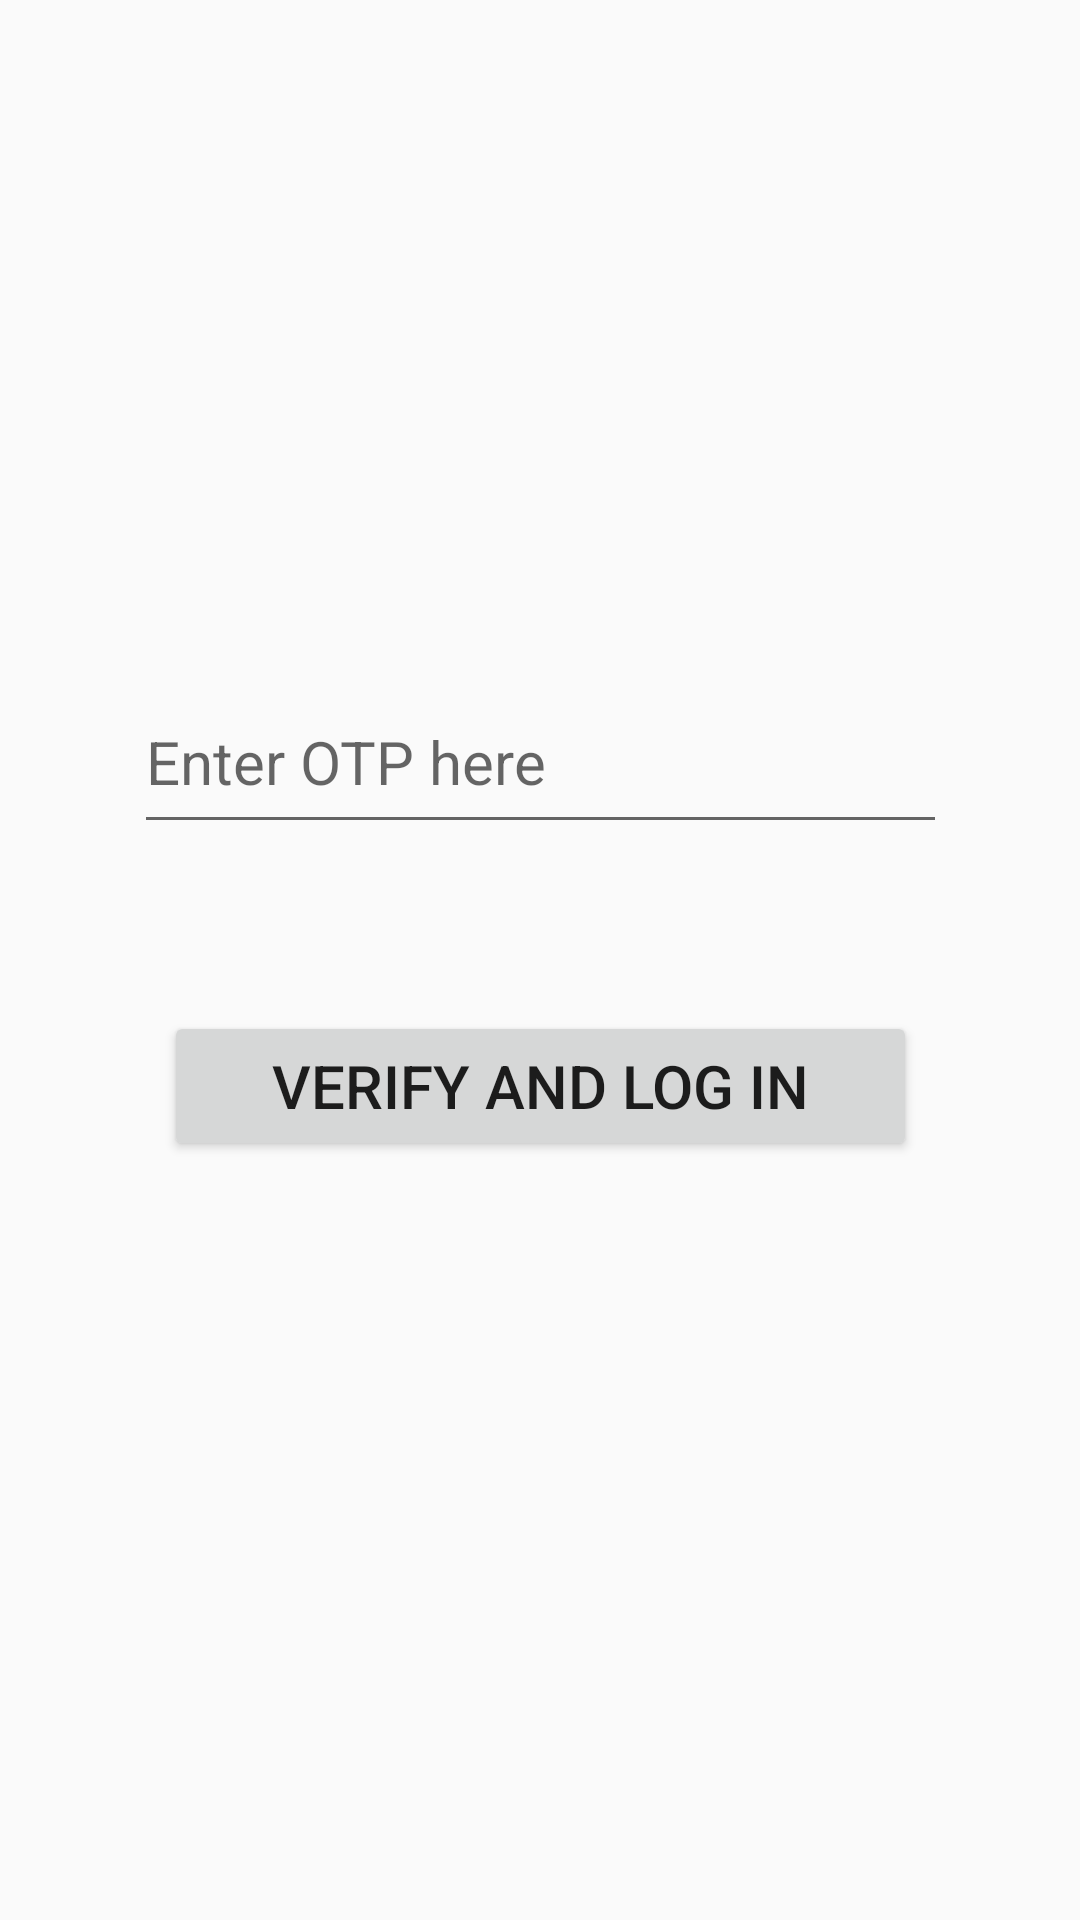

Produce the Android XML layout that renders to this screen, including the resource entries it uses.
<!-- AndroidManifest.xml: application theme Theme.AppCompat.DayNight.NoActionBar -->
<!-- res/layout/activity_manageotp.xml -->
<?xml version="1.0" encoding="utf-8"?>
<androidx.constraintlayout.widget.ConstraintLayout xmlns:android="http://schemas.android.com/apk/res/android"
    xmlns:app="http://schemas.android.com/apk/res-auto"
    xmlns:tools="http://schemas.android.com/tools"
    android:layout_width="match_parent"
    android:layout_height="match_parent"
    tools:context=".manageotp">

    <EditText
        android:id="@+id/t2"
        android:layout_width="271dp"
        android:layout_height="58dp"
        android:ems="10"
        android:hint="Enter OTP here"
        android:inputType="phone"
        android:textSize="20sp"
        app:layout_constraintBottom_toBottomOf="parent"
        app:layout_constraintEnd_toEndOf="parent"
        app:layout_constraintStart_toStartOf="parent"
        app:layout_constraintTop_toTopOf="parent"
        app:layout_constraintVertical_bias="0.384" />

    <Button
        android:id="@+id/b2"
        android:layout_width="251dp"
        android:layout_height="50dp"
        android:text="Verify and Log in"
        android:textSize="20sp"
        app:layout_constraintBottom_toBottomOf="parent"
        app:layout_constraintEnd_toEndOf="parent"
        app:layout_constraintStart_toStartOf="parent"
        app:layout_constraintTop_toTopOf="parent"
        app:layout_constraintVertical_bias="0.571" />
</androidx.constraintlayout.widget.ConstraintLayout>
<!-- resources referenced by this layout -->
<resources>

</resources>
